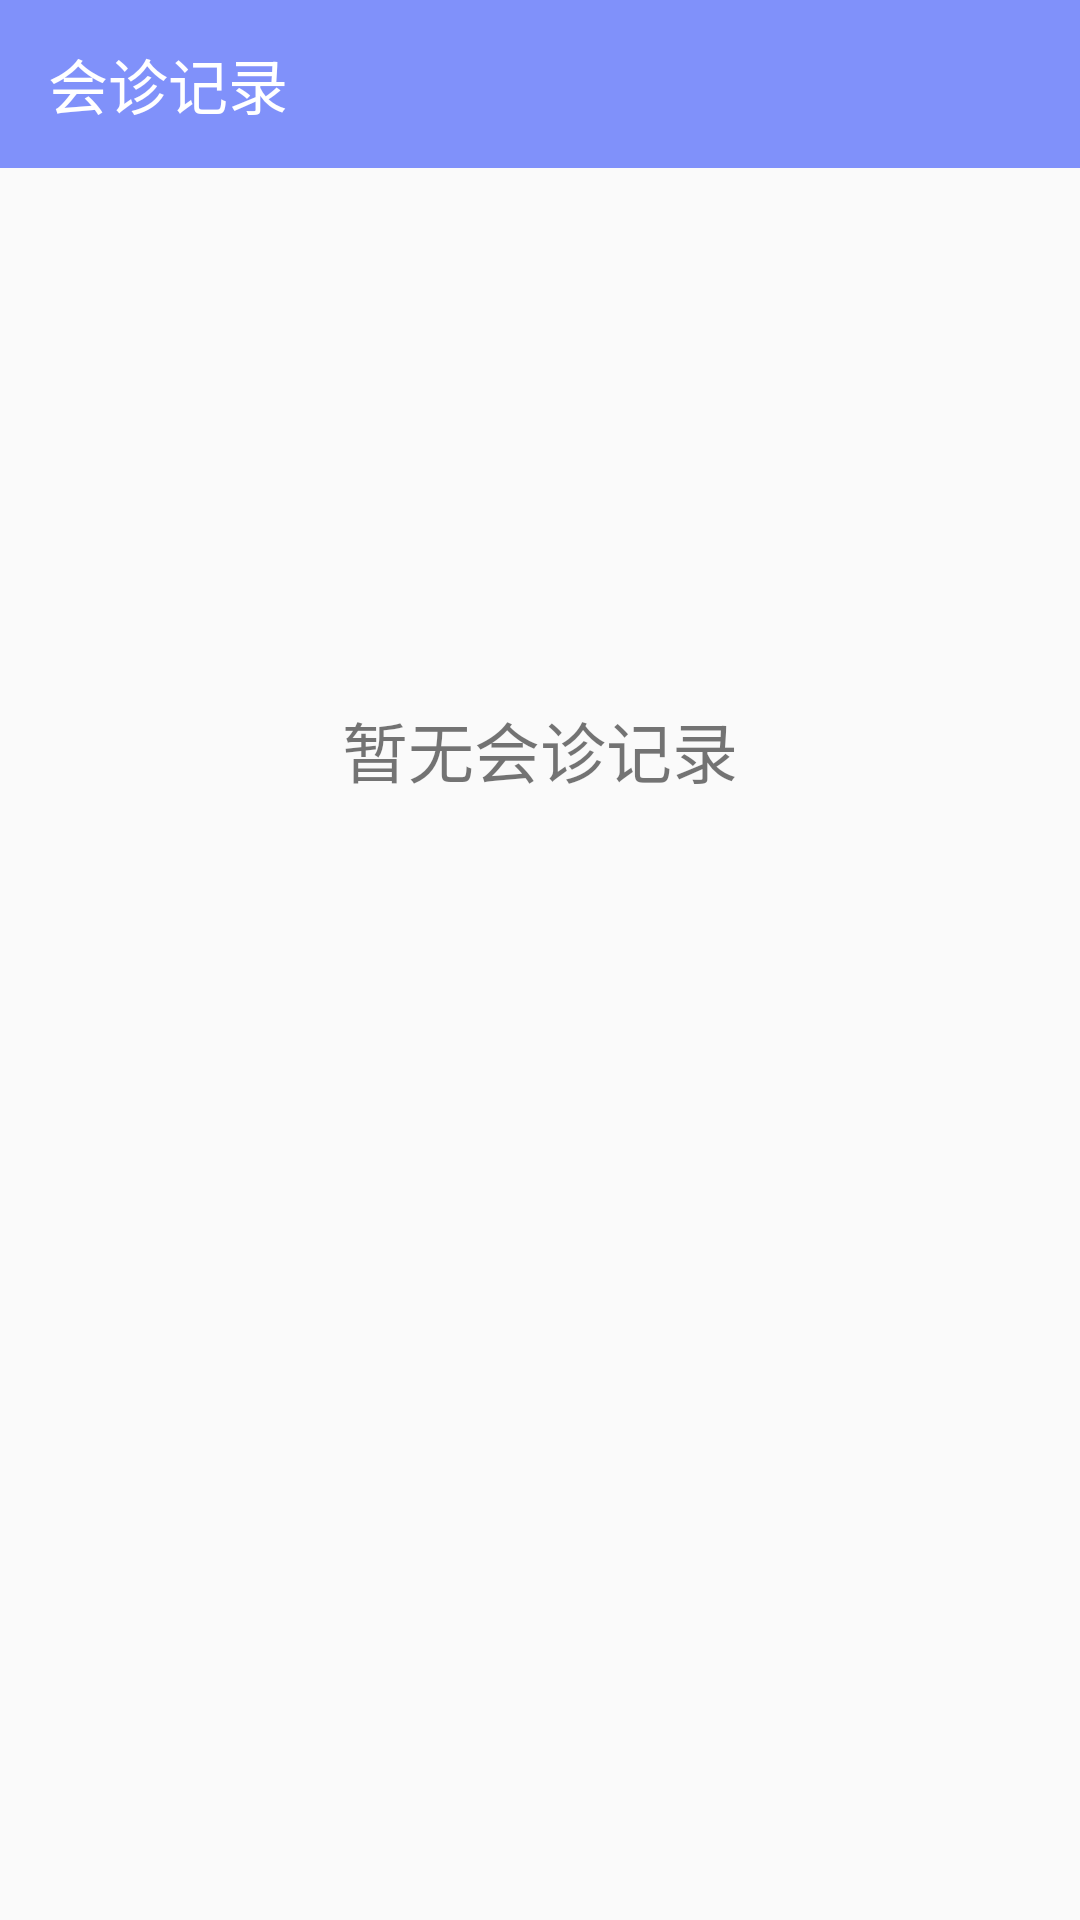

Android layout source for this screen:
<!-- AndroidManifest.xml: application theme NewTheme -->
<!-- res/layout/activity_consult_record.xml -->
<?xml version="1.0" encoding="utf-8"?>
<android.support.constraint.ConstraintLayout xmlns:android="http://schemas.android.com/apk/res/android"
    xmlns:app="http://schemas.android.com/apk/res-auto"
    xmlns:tools="http://schemas.android.com/tools"
    android:layout_width="match_parent"
    android:layout_height="match_parent"
    tools:context=".ConsultRecordActivity">

    <android.support.design.widget.AppBarLayout
        android:id="@+id/app_bar_consult"
        android:theme="@style/AppTheme.AppBarOverlay"
        android:layout_width="match_parent"
        android:layout_height="wrap_content">
        <android.support.v7.widget.Toolbar
            android:id="@+id/toolbar_consult"
            app:title="会诊记录"
            android:layout_width="match_parent"
            android:layout_height="wrap_content"
            app:popupTheme="@style/AppTheme.PopupOverlay" />
    </android.support.design.widget.AppBarLayout>

    <TextView
        android:text="暂无会诊记录"
        android:gravity="center"
        android:textSize="22sp"
        android:layout_width="match_parent"
        android:layout_height="500dp" />

    <android.support.v7.widget.RecyclerView
        android:layout_width="match_parent"
        android:layout_height="wrap_content"
        app:layout_constraintBottom_toBottomOf="parent"/>

</android.support.constraint.ConstraintLayout>
<!-- resources referenced by this layout -->
<resources>
  <style name="AppTheme.AppBarOverlay" parent="ThemeOverlay.AppCompat.Dark.ActionBar" />
  <style name="AppTheme.PopupOverlay" parent="ThemeOverlay.AppCompat.Light" />
  <style name="NewTheme" parent="Theme.AppCompat.Light.NoActionBar">
          <item name="colorPrimary">@color/colorGrayBlue</item>
          <item name="colorPrimaryDark">@color/colorDarkGrayBlue</item>
          <item name="colorAccent">@color/deepSkyBlue</item>
      </style>
  <color name="colorGrayBlue">#8091fa</color>
  <color name="colorDarkGrayBlue">#5772E5</color>
  <color name="deepSkyBlue">#00BFFF</color>
</resources>
